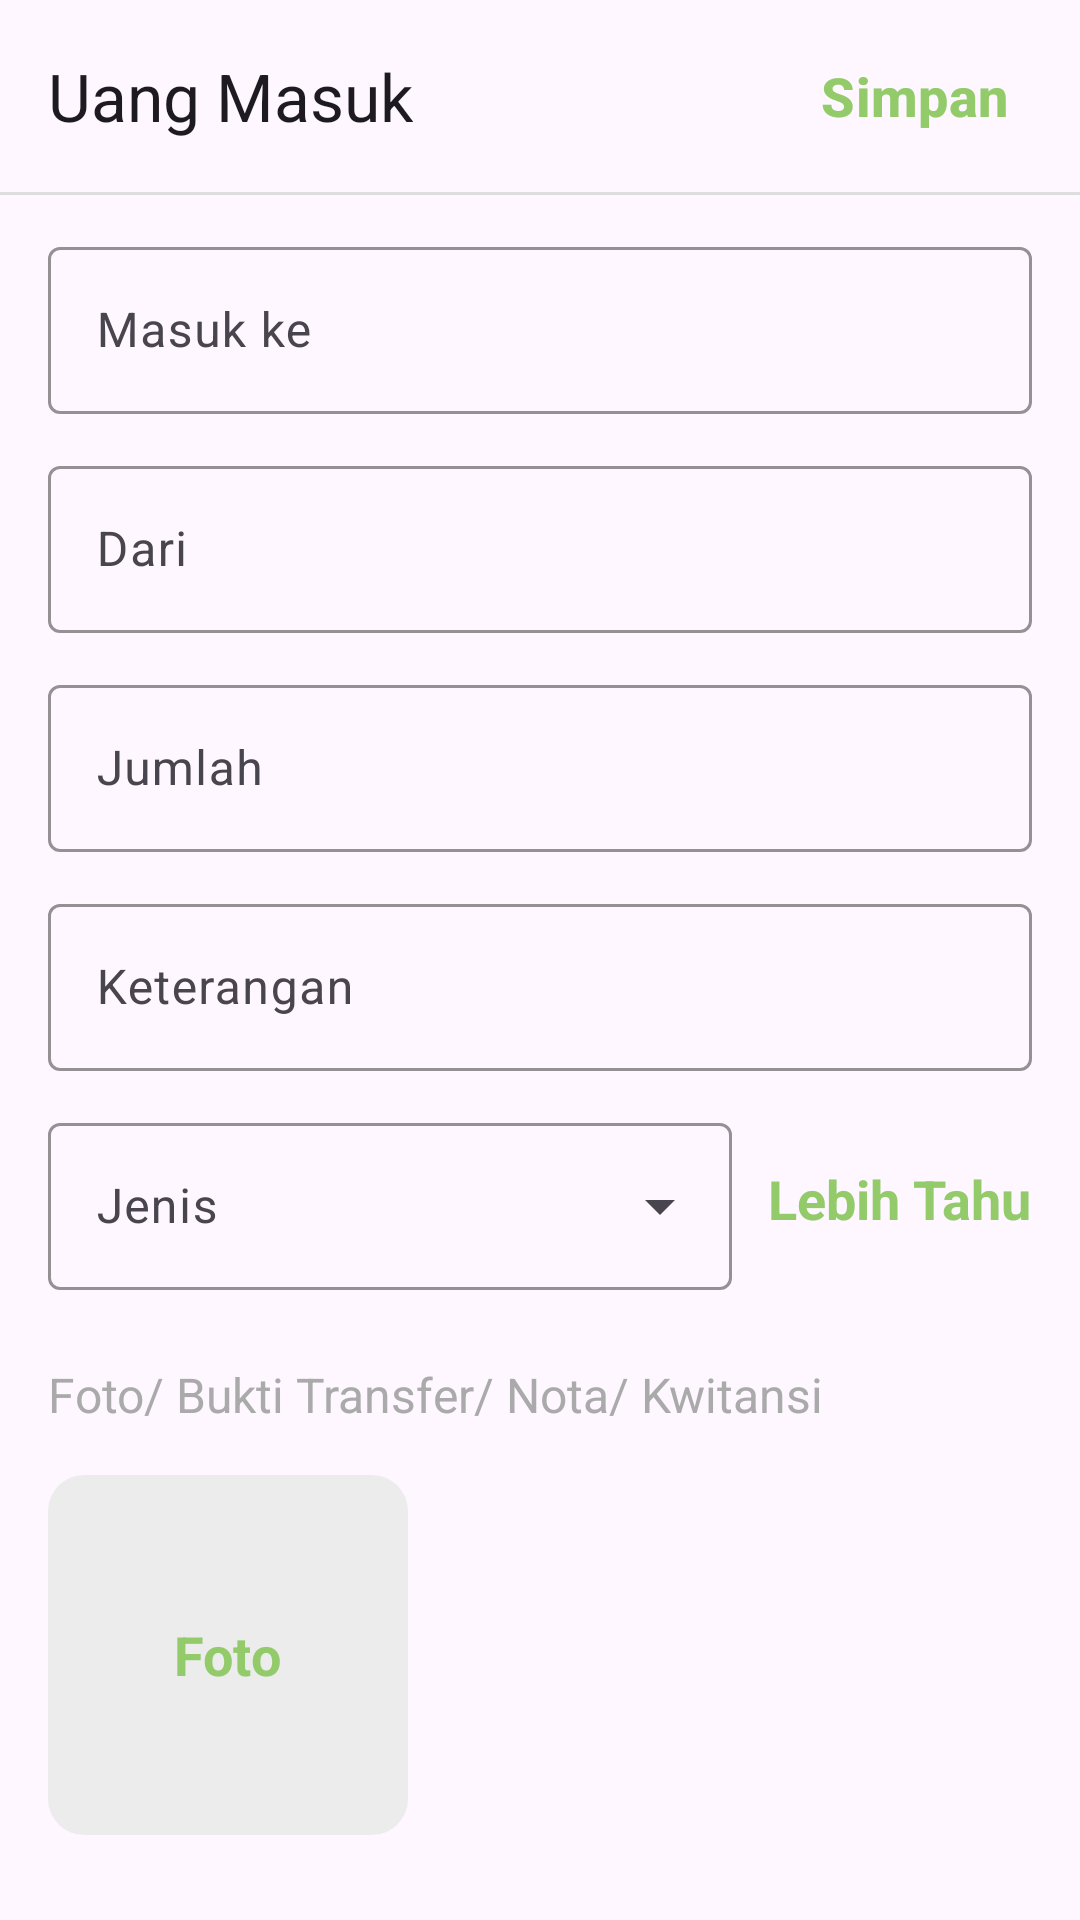

Android layout source for this screen:
<!-- AndroidManifest.xml: application theme Theme.TesDua -->
<!-- res/layout/fragment_input_uang_masuk.xml -->
<?xml version="1.0" encoding="utf-8"?>
<androidx.constraintlayout.widget.ConstraintLayout xmlns:android="http://schemas.android.com/apk/res/android"
    xmlns:app="http://schemas.android.com/apk/res-auto"
    xmlns:tools="http://schemas.android.com/tools"
    android:layout_width="match_parent"
    android:layout_height="match_parent"
    tools:context=".ui.inputuangmasuk.InputUangMasukFragment">

    <com.google.android.material.appbar.MaterialToolbar
        android:id="@+id/toolbar"
        android:layout_width="match_parent"
        android:layout_height="wrap_content"
        app:layout_constraintEnd_toEndOf="parent"
        app:layout_constraintStart_toStartOf="parent"
        app:layout_constraintTop_toTopOf="parent"
        app:title="Uang Masuk">

        <androidx.appcompat.widget.LinearLayoutCompat
            android:layout_width="wrap_content"
            android:layout_height="wrap_content"
            android:layout_gravity="end">

            <com.google.android.material.button.MaterialButton
                android:id="@+id/btnSave"
                android:layout_width="wrap_content"
                android:layout_height="wrap_content"
                android:text="Simpan"
                android:textColor="@color/secondary_green"
                android:textSize="18sp"
                android:textStyle="bold"
                app:backgroundTint="@color/transparent" />

        </androidx.appcompat.widget.LinearLayoutCompat>

    </com.google.android.material.appbar.MaterialToolbar>

    <com.google.android.material.divider.MaterialDivider
        android:id="@+id/topDivider"
        android:layout_width="match_parent"
        android:layout_height="1dp"
        app:dividerColor="@color/divider"
        app:layout_constraintEnd_toEndOf="@id/toolbar"
        app:layout_constraintStart_toStartOf="@id/toolbar"
        app:layout_constraintTop_toBottomOf="@id/toolbar" />

    <com.google.android.material.textfield.TextInputLayout
        android:id="@+id/tilToWho"
        android:layout_width="match_parent"
        android:layout_height="wrap_content"
        android:layout_marginHorizontal="16dp"
        android:layout_marginTop="12dp"
        android:hint="Masuk ke"
        app:boxStrokeColor="@color/primary_blue"
        app:layout_constraintEnd_toEndOf="parent"
        app:layout_constraintStart_toStartOf="parent"
        app:layout_constraintTop_toBottomOf="@id/topDivider">

        <com.google.android.material.textfield.TextInputEditText
            android:id="@+id/etToWho"
            android:layout_width="match_parent"
            android:layout_height="wrap_content"
            android:inputType="textAutoComplete" />

    </com.google.android.material.textfield.TextInputLayout>

    <com.google.android.material.textfield.TextInputLayout
        android:id="@+id/tilFromWho"
        android:layout_width="match_parent"
        android:layout_height="wrap_content"
        android:layout_marginHorizontal="16dp"
        android:layout_marginTop="12dp"
        android:hint="Dari"
        app:boxStrokeColor="@color/primary_blue"
        app:layout_constraintEnd_toEndOf="parent"
        app:layout_constraintStart_toStartOf="parent"
        app:layout_constraintTop_toBottomOf="@id/tilToWho">

        <com.google.android.material.textfield.TextInputEditText
            android:id="@+id/etFromWho"
            android:layout_width="match_parent"
            android:layout_height="wrap_content"
            android:inputType="textAutoComplete" />

    </com.google.android.material.textfield.TextInputLayout>

    <com.google.android.material.textfield.TextInputLayout
        android:id="@+id/tilAmount"
        android:layout_width="match_parent"
        android:layout_height="wrap_content"
        android:layout_marginHorizontal="16dp"
        android:layout_marginTop="12dp"
        android:hint="Jumlah"
        app:boxStrokeColor="@color/primary_blue"
        app:layout_constraintEnd_toEndOf="parent"
        app:layout_constraintStart_toStartOf="parent"
        app:layout_constraintTop_toBottomOf="@id/tilFromWho">

        <com.google.android.material.textfield.TextInputEditText
            android:id="@+id/etAmount"
            android:layout_width="match_parent"
            android:layout_height="wrap_content"
            android:inputType="number" />

    </com.google.android.material.textfield.TextInputLayout>

    <com.google.android.material.textfield.TextInputLayout
        android:id="@+id/tilNotes"
        android:layout_width="match_parent"
        android:layout_height="wrap_content"
        android:layout_marginHorizontal="16dp"
        android:layout_marginTop="12dp"
        android:hint="Keterangan"
        app:boxStrokeColor="@color/primary_blue"
        app:layout_constraintEnd_toEndOf="parent"
        app:layout_constraintStart_toStartOf="parent"
        app:layout_constraintTop_toBottomOf="@id/tilAmount">

        <com.google.android.material.textfield.TextInputEditText
            android:id="@+id/etNotes"
            android:layout_width="match_parent"
            android:layout_height="wrap_content"
            android:inputType="text" />

    </com.google.android.material.textfield.TextInputLayout>

    <androidx.appcompat.widget.LinearLayoutCompat
        android:id="@+id/llTypeIncome"
        android:layout_width="match_parent"
        android:layout_height="wrap_content"
        android:layout_marginHorizontal="16dp"
        android:layout_marginTop="12dp"
        android:gravity="center"
        app:layout_constraintEnd_toEndOf="parent"
        app:layout_constraintStart_toStartOf="parent"
        app:layout_constraintTop_toBottomOf="@id/tilNotes">

        <com.google.android.material.textfield.TextInputLayout
            android:id="@+id/tilTypeIncome"
            style="@style/Widget.Material3.TextInputLayout.OutlinedBox.ExposedDropdownMenu"
            android:layout_width="0dp"
            android:layout_height="wrap_content"
            android:layout_weight="2"
            android:hint="Jenis"
            app:boxStrokeColor="@color/primary_blue"
            app:layout_constraintEnd_toEndOf="parent"
            app:layout_constraintStart_toStartOf="parent"
            app:layout_constraintTop_toBottomOf="@id/tilAmount">

            <com.google.android.material.textfield.MaterialAutoCompleteTextView
                android:id="@+id/etTypeIncome"
                android:layout_width="match_parent"
                android:layout_height="wrap_content"
                android:inputType="none" />

        </com.google.android.material.textfield.TextInputLayout>

        <TextView
            android:id="@+id/tvMoreInfo"
            android:layout_width="wrap_content"
            android:layout_height="wrap_content"
            android:layout_gravity="center_vertical|end"
            android:layout_marginStart="12dp"
            android:text="Lebih Tahu"
            android:textColor="@color/secondary_green"
            android:textSize="18sp"
            android:textStyle="bold" />

    </androidx.appcompat.widget.LinearLayoutCompat>

    <TextView
        android:id="@+id/tvPhoto"
        android:layout_width="0dp"
        android:layout_height="wrap_content"
        android:layout_marginHorizontal="16dp"
        android:layout_marginTop="24dp"
        android:text="Foto/ Bukti Transfer/ Nota/ Kwitansi"
        android:textColor="@color/grey_text"
        android:textSize="16sp"
        app:layout_constraintEnd_toEndOf="parent"
        app:layout_constraintStart_toStartOf="parent"
        app:layout_constraintTop_toBottomOf="@id/llTypeIncome" />

    <FrameLayout
        android:id="@+id/flPhoto"
        android:layout_width="wrap_content"
        android:layout_height="wrap_content"
        android:layout_marginStart="16dp"
        android:layout_marginTop="16dp"
        app:layout_constraintStart_toStartOf="parent"
        app:layout_constraintTop_toBottomOf="@id/tvPhoto">

        <com.google.android.material.imageview.ShapeableImageView
            android:id="@+id/ivPhoto"
            android:layout_width="120dp"
            android:layout_height="120dp"
            android:background="@color/grey_EC"
            android:scaleType="centerCrop"
            app:shapeAppearance="@style/RoundedImage" />

        <TextView
            android:id="@+id/tvDummyFoto"
            android:layout_width="wrap_content"
            android:layout_height="wrap_content"
            android:layout_gravity="center"
            android:text="Foto"
            android:textColor="@color/secondary_green"
            android:textSize="18sp"
            android:textStyle="bold" />

    </FrameLayout>

    <androidx.appcompat.widget.LinearLayoutCompat
        android:id="@+id/llAction"
        android:layout_width="0dp"
        android:layout_height="wrap_content"
        android:layout_marginHorizontal="16dp"
        android:gravity="center"
        android:visibility="gone"
        app:layout_constraintBottom_toBottomOf="@id/flPhoto"
        app:layout_constraintEnd_toEndOf="parent"
        app:layout_constraintStart_toEndOf="@id/flPhoto"
        app:layout_constraintTop_toTopOf="@id/flPhoto">

        <TextView
            android:id="@+id/btnChangeImage"
            android:layout_width="wrap_content"
            android:layout_height="wrap_content"
            android:clickable="true"
            android:focusable="true"
            android:padding="16dp"
            android:text="Ubah"
            android:textColor="@color/secondary_green"
            android:textSize="18sp"
            android:textStyle="bold" />

        <com.google.android.material.divider.MaterialDivider
            android:layout_width="3dp"
            android:layout_height="16dp"
            android:layout_marginHorizontal="8dp" />

        <TextView
            android:id="@+id/btnDeleteImage"
            android:layout_width="wrap_content"
            android:layout_height="wrap_content"
            android:clickable="true"
            android:focusable="true"
            android:padding="16dp"
            android:text="Hapus"
            android:textColor="@color/primary_red"
            android:textSize="18sp"
            android:textStyle="bold" />

    </androidx.appcompat.widget.LinearLayoutCompat>

</androidx.constraintlayout.widget.ConstraintLayout>
<!-- resources referenced by this layout -->
<resources>
  <color name="divider">#DDDDDD</color>
  <color name="grey_EC">#ECECEC</color>
  <color name="grey_text">#AAAAAA</color>
  <color name="primary_blue">#2F81A0</color>
  <color name="primary_red">#DD554A</color>
  <color name="secondary_green">#93CB6B</color>
  <color name="transparent">#00FFFFFF</color>
  <style name="RoundedImage">
          <item name="cornerSize">12dp</item>
      </style>
  <style name="Theme.TesDua" parent="Base.Theme.TesDua" />
  <style name="Base.Theme.TesDua" parent="Theme.Material3.DayNight.NoActionBar">
          
          
      </style>
</resources>
